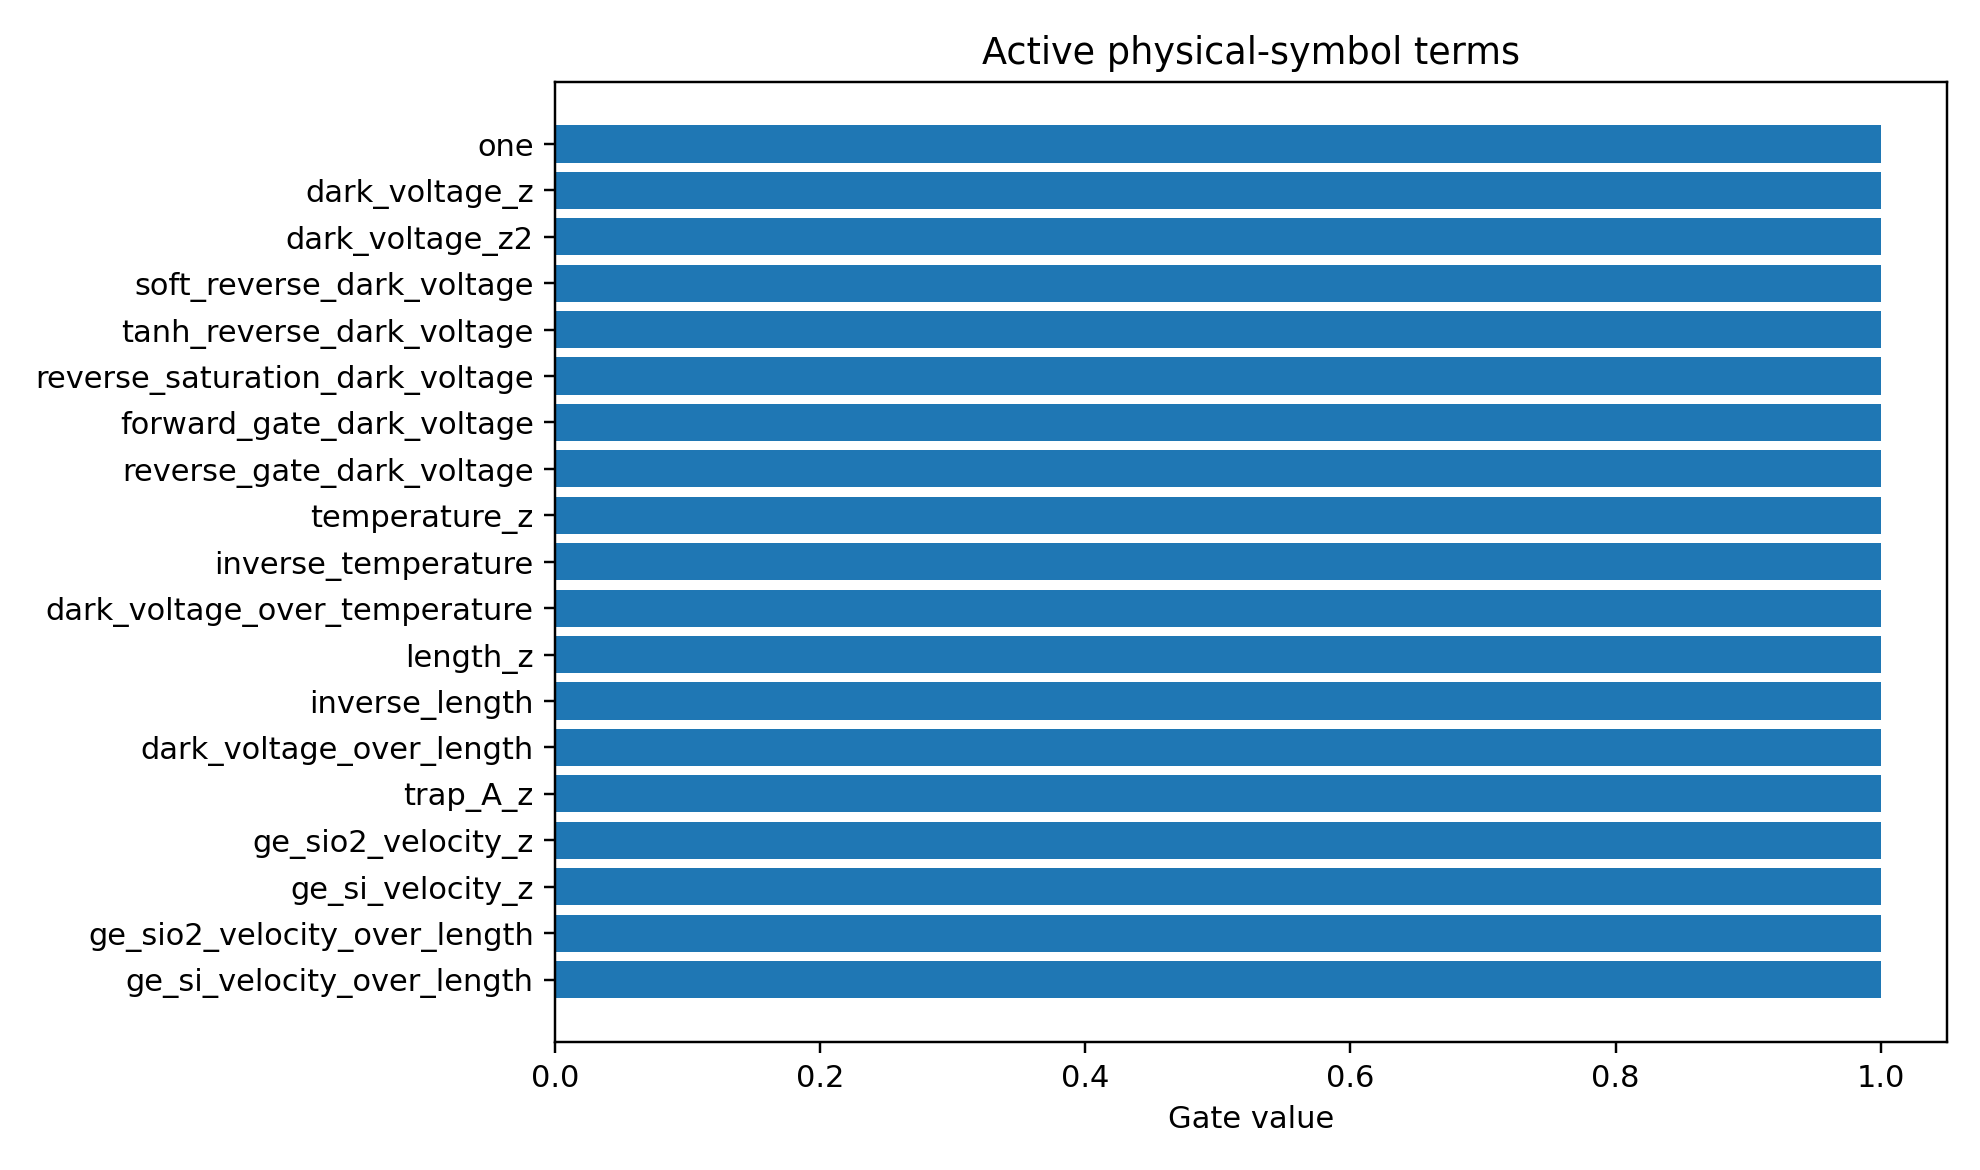

The file beside this chart, header and first rows:
mechanism_index, mechanism, photo_role, mechanism_drive, mechanism_initial_sign, mechanism_scale, term_index, term_name, expression, dependencies, probability, active_gate, coefficient_model_space
0, flat, flat, none, 1.0, 1.0, 0, one, 1, , 0.7403, 1.0, -0.02782
0, flat, flat, none, 1.0, 1.0, 1, dark_voltage_z, scaled(dark_voltage), dark_voltage, 0.6664, 1.0, 0.01934
0, flat, flat, none, 1.0, 1.0, 2, dark_voltage_z2, scaled(dark_voltage)^2, dark_voltage, 0.6492, 1.0, 0.005113
0, flat, flat, none, 1.0, 1.0, 3, soft_reverse_dark_voltage, softplus(-dark_voltage/0.2), dark_voltage, 0.6489, 1.0, 0.002088
0, flat, flat, none, 1.0, 1.0, 4, tanh_reverse_dark_voltage, tanh(-dark_voltage/1.0), dark_voltage, 0.6671, 1.0, -0.03061
0, flat, flat, none, 1.0, 1.0, 5, reverse_saturation_dark_voltage, 1-exp(-(softplus(-dark_voltage/0.2)-log(…, dark_voltage, 0.6812, 1.0, 0.01423
0, flat, flat, none, 1.0, 1.0, 6, forward_gate_dark_voltage, sigmoid(dark_voltage/0.2), dark_voltage, 0.6588, 1.0, 0.008838
0, flat, flat, none, 1.0, 1.0, 7, reverse_gate_dark_voltage, sigmoid(-dark_voltage/0.2), dark_voltage, 0.6599, 1.0, -0.01973
0, flat, flat, none, 1.0, 1.0, 8, temperature_z, scaled(simulation_temperature), simulation_temperature, 0.7198, 1.0, 0.01106
0, flat, flat, none, 1.0, 1.0, 9, inverse_temperature, 1/simulation_temperature, simulation_temperature, 0.7207, 1.0, -0.01037
0, flat, flat, none, 1.0, 1.0, 10, dark_voltage_over_temperature, dark_voltage/simulation_temperature, dark_voltage,simulation_temperature, 0.7216, 1.0, 0.008169
0, flat, flat, none, 1.0, 1.0, 11, length_z, scaled(active_layer_length), active_layer_length, 0.3692, 1.0, 0.03807
0, flat, flat, none, 1.0, 1.0, 12, inverse_length, 1/active_layer_length, active_layer_length, 0.3505, 1.0, 0.004124
0, flat, flat, none, 1.0, 1.0, 13, dark_voltage_over_length, dark_voltage/active_layer_length, dark_voltage,active_layer_length, 0.6654, 1.0, -0.003671
0, flat, flat, none, 1.0, 1.0, 14, trap_A_z, scaled(trap_assisted_recomb_A), trap_assisted_recomb_A, 0.2696, 1.0, -0.01857
0, flat, flat, none, 1.0, 1.0, 15, ge_sio2_velocity_z, scaled(ge_sio2_recomb_velocity), ge_sio2_recomb_velocity, 0.2425, 1.0, -0.004309
0, flat, flat, none, 1.0, 1.0, 16, ge_si_velocity_z, scaled(ge_si_recomb_velocity), ge_si_recomb_velocity, 0.2786, 1.0, 0.003879
0, flat, flat, none, 1.0, 1.0, 17, ge_sio2_velocity_over_length, ge_sio2_recomb_velocity/active_layer_len…, ge_sio2_recomb_velocity,active_layer_len…, 0.3726, 1.0, -0.01343
0, flat, flat, none, 1.0, 1.0, 18, ge_si_velocity_over_length, ge_si_recomb_velocity/active_layer_lengt…, ge_si_recomb_velocity,active_layer_lengt…, 0.3548, 1.0, 0.01484
